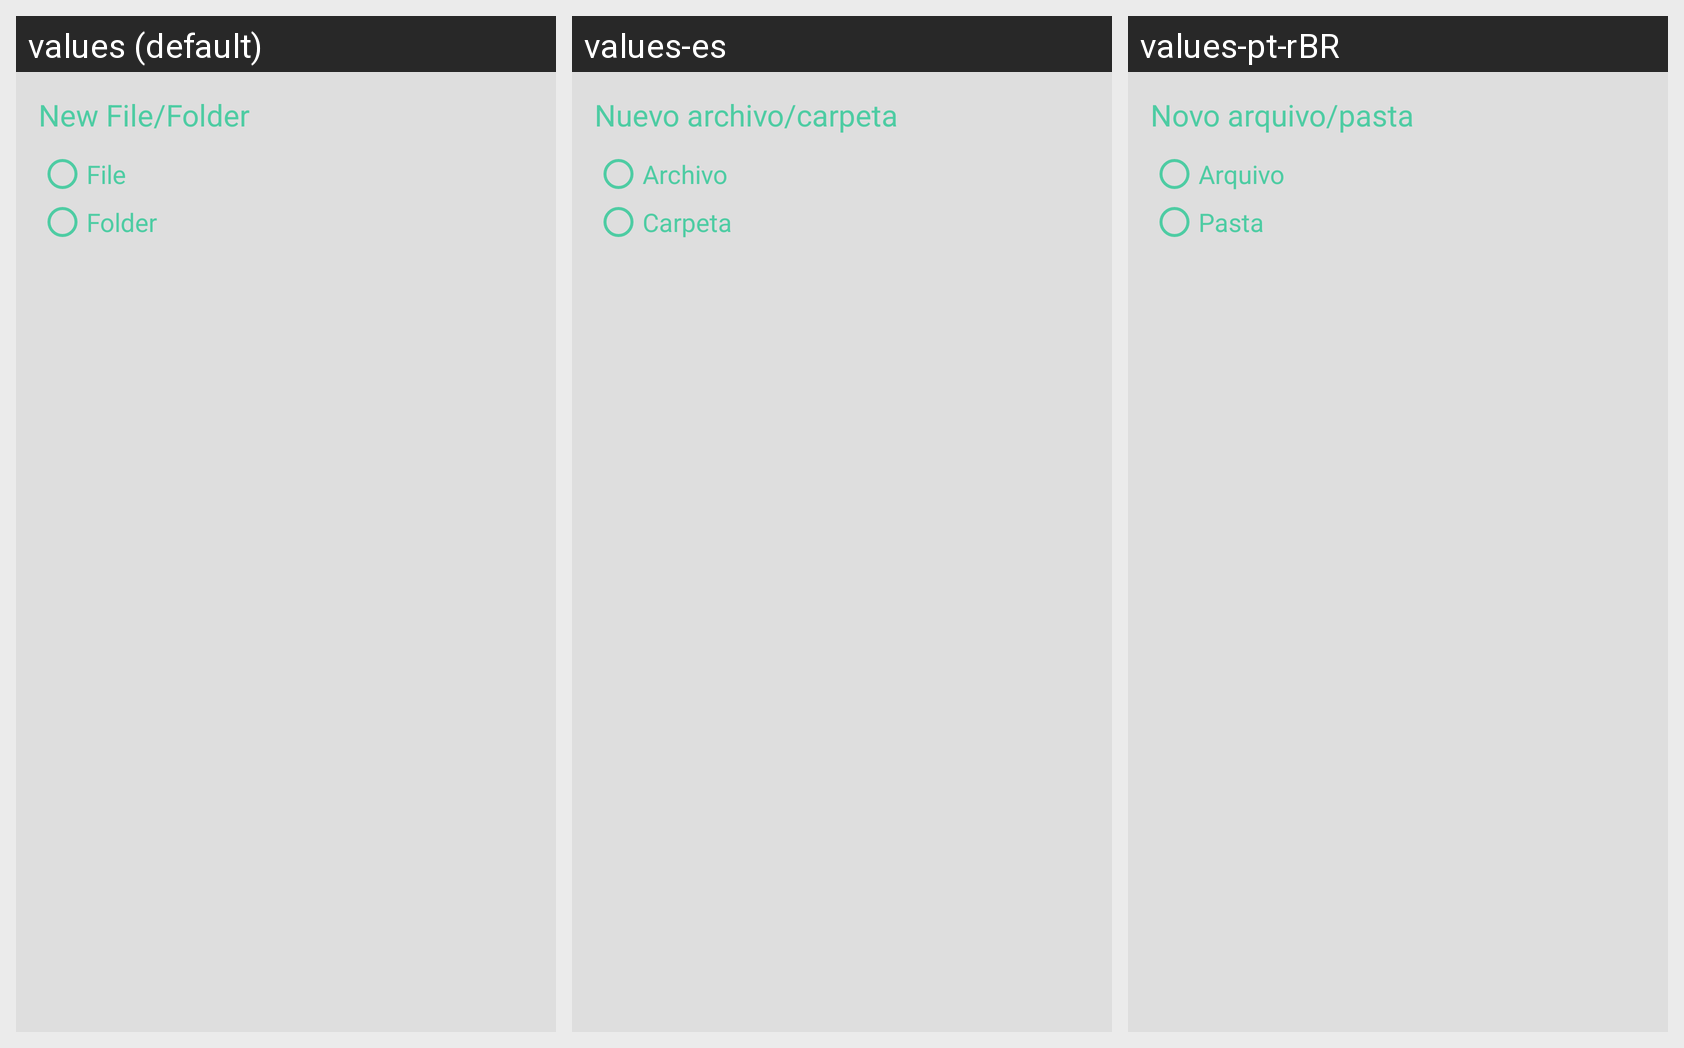

Translations of the strings shown on this Android screen, per locale in the grid:
Android screen res/layout/dialog_create_file_folder.xml rendered under 3 locales, left to right: values (default), values-es, values-pt-rBR. Device: Nexus 5 (rendered at 1080×1920; each locale shown at half size, 540×960, under a caption strip naming it); theme BoatTheme.
Strings drawn on this screen, with the default value and each locale's value (text and hints the layout hard-codes appear in the picture but are not listed):

diag_cff_title
  values: New File/Folder
  values-es: Nuevo archivo/carpeta
  values-pt-rBR: Novo arquivo/pasta

diag_cff_file
  values: File
  values-es: Archivo
  values-pt-rBR: Arquivo

diag_cff_folder
  values: Folder
  values-es: Carpeta
  values-pt-rBR: Pasta

general_01
  values: Name..
  values-es: Nombre..
  values-pt-rBR: Nome..

general_03
  values: CANCEL
  values-es: CANCELAR
  values-pt-rBR: CANCELAR

general_02
  values: CREATE
  values-es: CREAR
  values-pt-rBR: CRIAR
